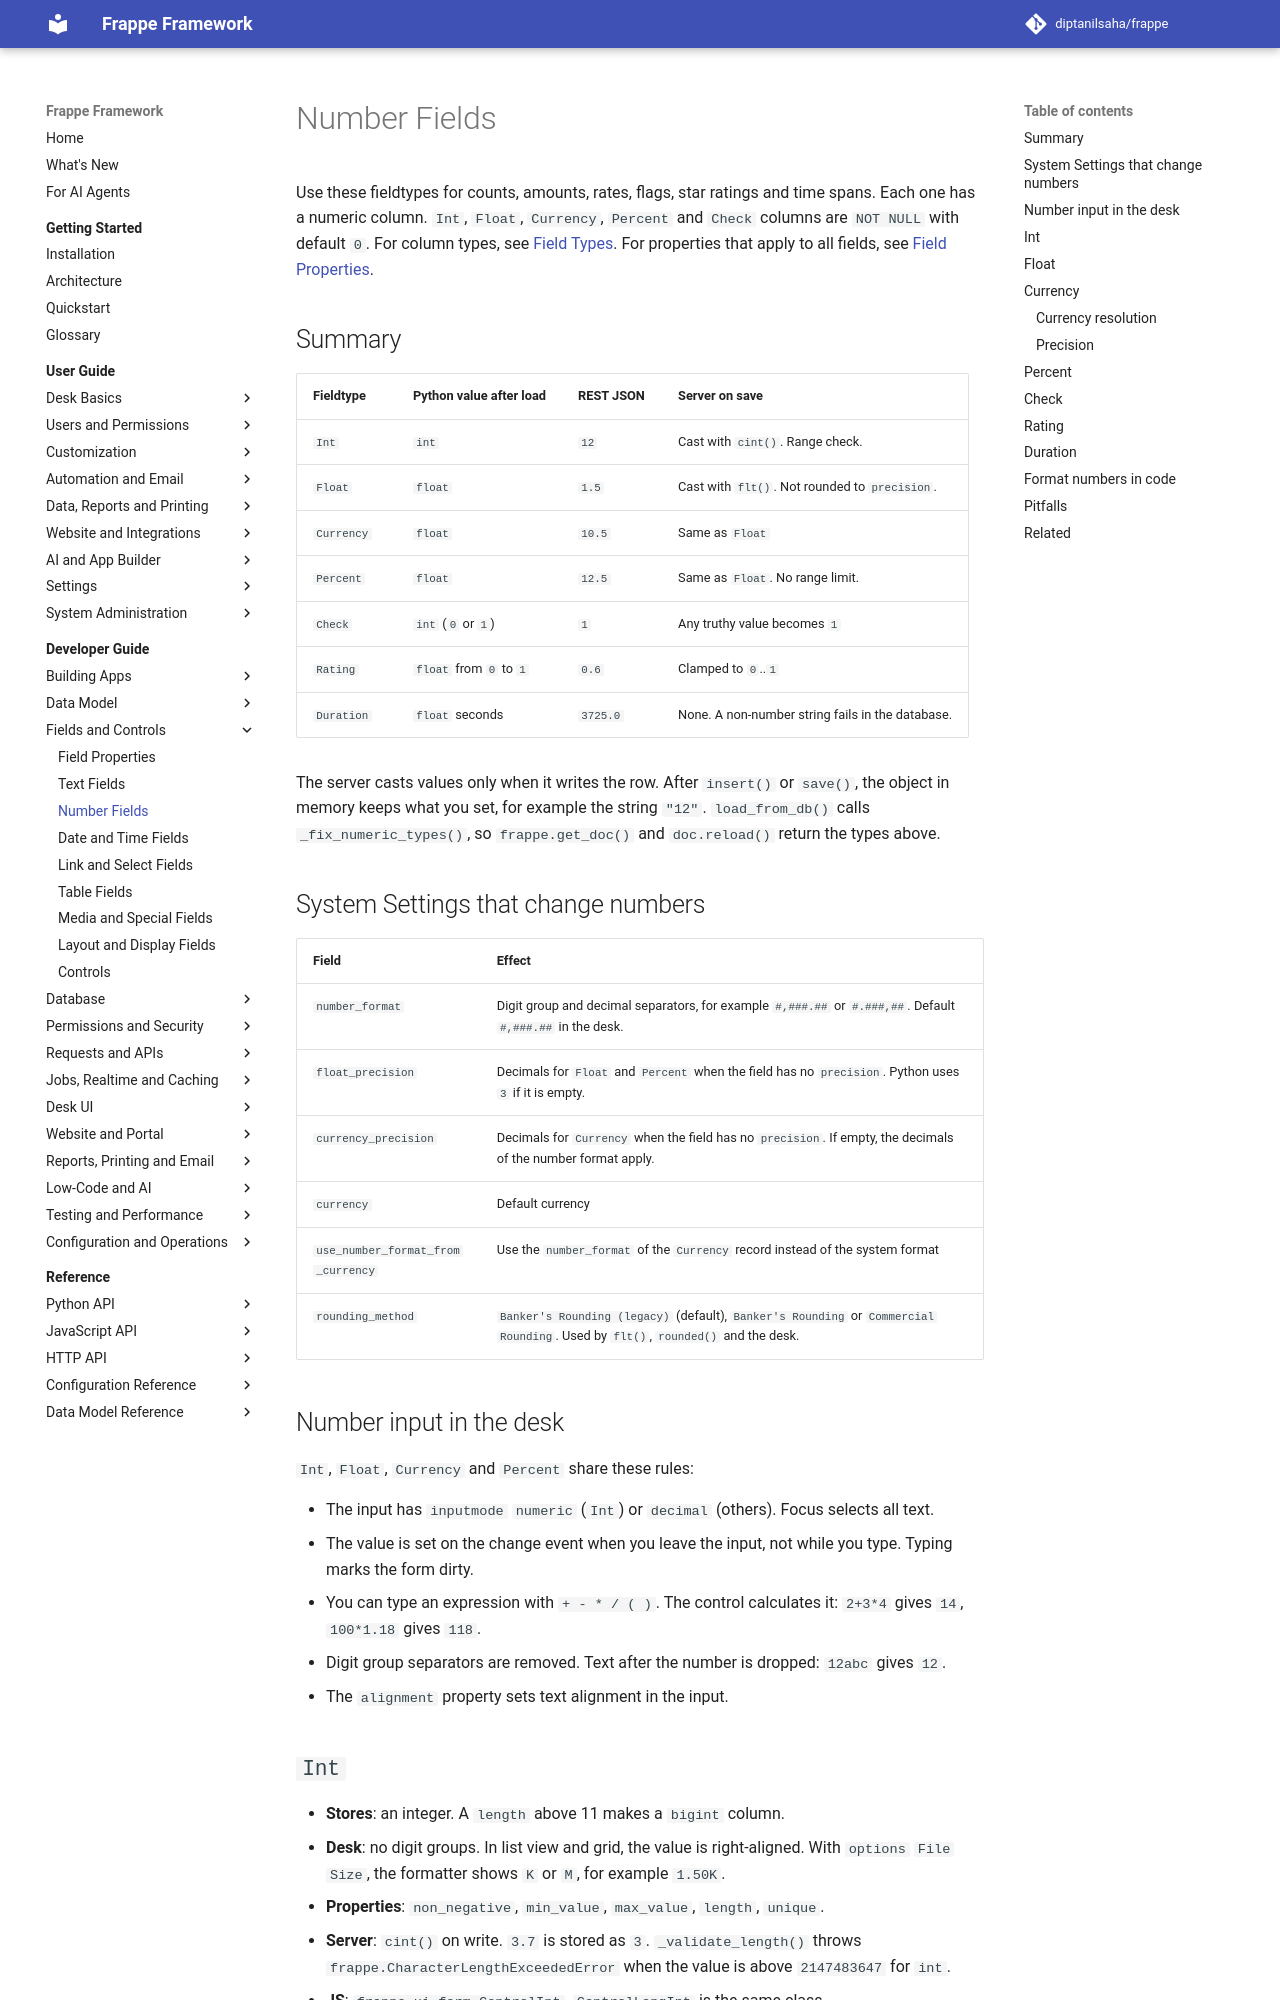

repository: diptanilsaha/frappe · page: develop/developer-guide/fields/number-fields/index.html · generator: mkdocs

---
title: Number Fields
description: How Int, Float, Currency, Percent, Check, Rating and Duration fields store values, format numbers and currencies, and validate on save.
version: develop
sources:
  - frappe/public/js/frappe/form/controls/int.js
  - frappe/public/js/frappe/form/controls/float.js
  - frappe/public/js/frappe/form/controls/currency.js
  - frappe/public/js/frappe/form/controls/percent.js
  - frappe/public/js/frappe/form/controls/check.js
  - frappe/public/js/frappe/form/controls/rating.js
  - frappe/public/js/frappe/form/controls/duration.js
  - frappe/public/js/frappe/form/formatters.js
  - frappe/public/js/frappe/model/meta.js
  - frappe/public/js/frappe/utils/number_format.js
  - frappe/public/js/frappe/utils/utils.js
  - frappe/model/document.py
  - frappe/model/meta.py
  - frappe/utils/data.py
  - frappe/utils/formatters.py
  - frappe/core/doctype/doctype/doctype.py
  - frappe/core/doctype/docfield/docfield.json
  - frappe/core/doctype/system_settings/system_settings.json
  - frappe/geo/doctype/currency/currency.json
---

# Number Fields

Use these fieldtypes for counts, amounts, rates, flags, star ratings and time spans. Each one has a numeric column. `Int`, `Float`, `Currency`, `Percent` and `Check` columns are `NOT NULL` with default `0`. For column types, see [Field Types](../../reference/data-model/field-types.md). For properties that apply to all fields, see [Field Properties](field-properties.md).

## Summary

| Fieldtype | Python value after load | REST JSON | Server on save |
|---|---|---|---|
| `Int` | `int` | `12` | Cast with `cint()`. Range check. |
| `Float` | `float` | `1.5` | Cast with `flt()`. Not rounded to `precision`. |
| `Currency` | `float` | `10.5` | Same as `Float` |
| `Percent` | `float` | `12.5` | Same as `Float`. No range limit. |
| `Check` | `int` (`0` or `1`) | `1` | Any truthy value becomes `1` |
| `Rating` | `float` from `0` to `1` | `0.6` | Clamped to `0`..`1` |
| `Duration` | `float` seconds | `3725.0` | None. A non-number string fails in the database. |

The server casts values only when it writes the row. After `insert()` or `save()`, the object in memory keeps what you set, for example the string `"12"`. `load_from_db()` calls `_fix_numeric_types()`, so `frappe.get_doc()` and `doc.reload()` return the types above.

## System Settings that change numbers

| Field | Effect |
|---|---|
| `number_format` | Digit group and decimal separators, for example `#,###.##` or `#.###,##`. Default `#,###.##` in the desk. |
| `float_precision` | Decimals for `Float` and `Percent` when the field has no `precision`. Python uses `3` if it is empty. |
| `currency_precision` | Decimals for `Currency` when the field has no `precision`. If empty, the decimals of the number format apply. |
| `currency` | Default currency |
| `use_number_format_from_currency` | Use the `number_format` of the `Currency` record instead of the system format |
| `rounding_method` | `Banker's Rounding (legacy)` (default), `Banker's Rounding` or `Commercial Rounding`. Used by `flt()`, `rounded()` and the desk. |
